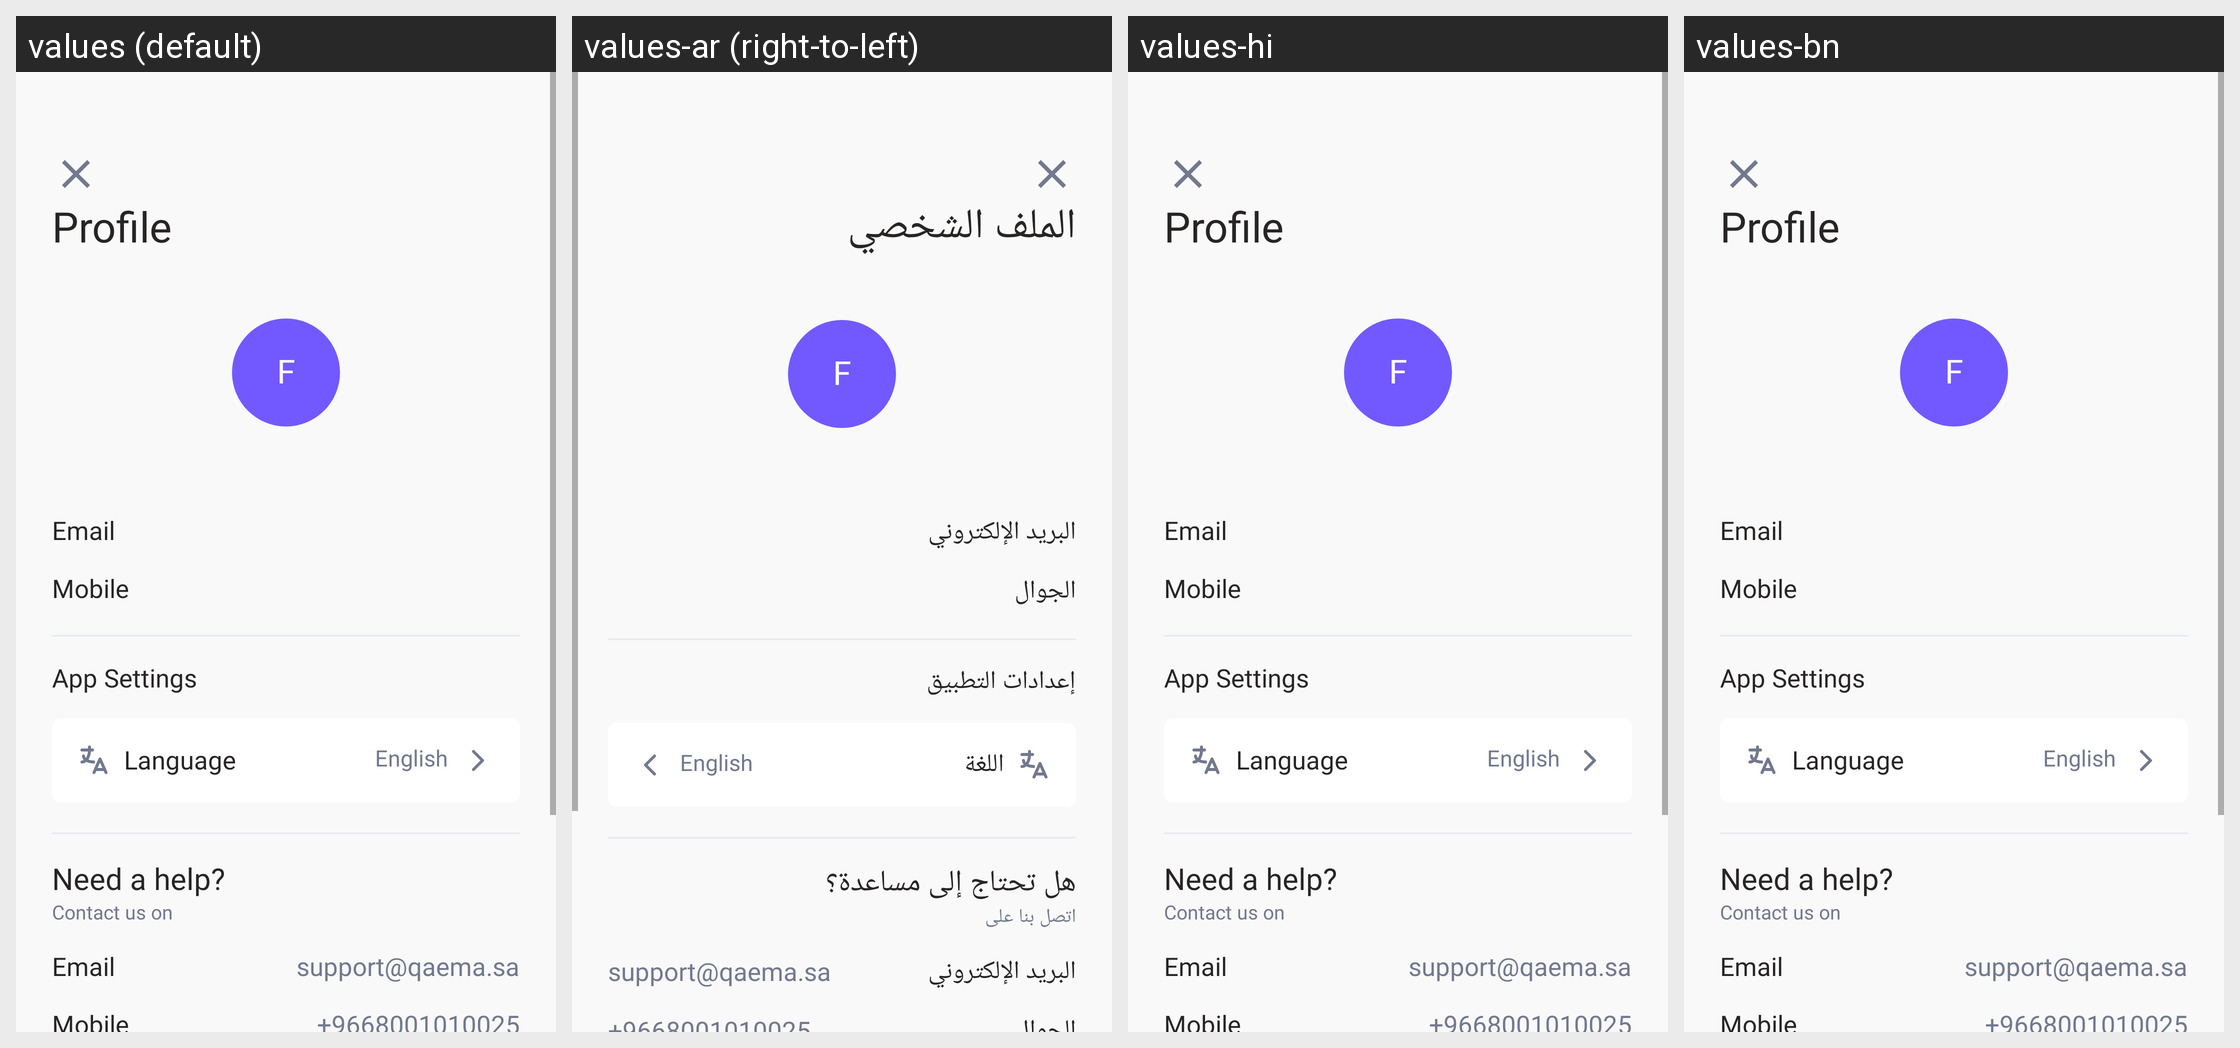

The same Android screen rendered under several of its app's locales, left to right. List the strings drawn on it with the default value and each locale's translation.
Android screen res/layout/activity_profile.xml rendered under 4 locales, left to right: values (default), values-ar (right-to-left), values-hi, values-bn. Device: Nexus 5 (rendered at 1080×1920; each locale shown at half size, 540×960, under a caption strip naming it); theme AppTheme.
Other locales in the repository, not shown: values-es, values-fr.
Strings drawn on this screen, with the default value and each locale's value (text and hints the layout hard-codes, and strings that could not be matched under every locale, appear in the picture but are not listed):

profile
  values: Profile
  values-ar: الملف الشخصي
  values-hi: Profile  [not translated; the default value is used]
  values-bn: Profile  [not translated; the default value is used]

email
  values: Email
  values-ar: البريد الإلكتروني
  values-hi: Email  [not translated; the default value is used]
  values-bn: Email  [not translated; the default value is used]

mobile
  values: Mobile
  values-ar: الجوال
  values-hi: Mobile  [not translated; the default value is used]
  values-bn: Mobile  [not translated; the default value is used]

app_settings
  values: App Settings
  values-ar: إعدادات التطبيق
  values-hi: App Settings  [not translated; the default value is used]
  values-bn: App Settings  [not translated; the default value is used]

language
  values: Language
  values-ar: اللغة
  values-hi: Language  [not translated; the default value is used]
  values-bn: Language  [not translated; the default value is used]

need_a_help
  values: Need a help?
  values-ar: هل تحتاج إلى مساعدة؟
  values-hi: Need a help?  [not translated; the default value is used]
  values-bn: Need a help?  [not translated; the default value is used]

contact_us_on
  values: Contact us on
  values-ar: اتصل بنا على
  values-hi: Contact us on  [not translated; the default value is used]
  values-bn: Contact us on  [not translated; the default value is used]
